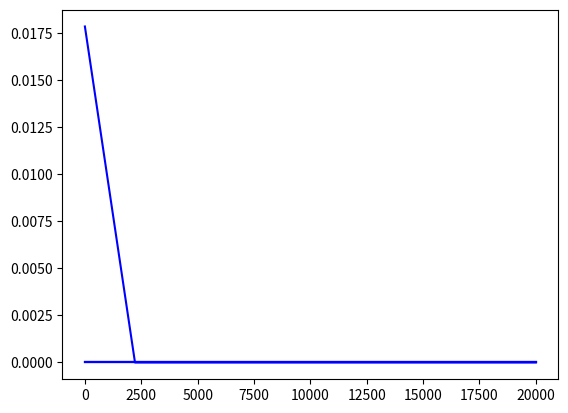

Recreate this plot in Python.
import numpy as np
import matplotlib.pyplot as plt
from scipy.special import ellipk
import scipy.integrate as integrate
from scipy.optimize import newton
from scipy.constants import k as k_b #In J/K
import scipy.constants as const

t = 2.7 * const.e #Braucht man nur für die conversion von k_b*T in die unit t (dazu mache k_b*T /t. )
# t = 2.7 eV (nach Quellen anscheinend bester Wert)

def rho_triangle(x):
    """x: arraylike with unit 1/t -> x=3 --> x = 3*t
    return DOS of triangle Lattice in units of 1/t -> to get real 1/J you have to divide DOS with value of t.
    """
    E = x
    z_0 = np.zeros_like(E)
    z_1 = np.zeros_like(E)
    mask_upper = np.logical_and(2<=E, 3>=E)
    mask_lower = np.logical_and(E>=-6, E<=2)
    mask_outside = np.logical_or(E<-6, E>3)
    z_0[mask_upper] = 3 + 2*np.sqrt(3-E[mask_upper]) - (E[mask_upper]/2)**2
    z_0[mask_lower] = 4*np.sqrt(3-E[mask_lower])
    z_1[mask_upper] = 4*np.sqrt(3-E[mask_upper])
    z_1[mask_lower] = 3 + 2*np.sqrt(3-E[mask_lower]) - (E[mask_lower]/2)**2
    DOS_tr = np.where(mask_outside,0,1/(np.sqrt(z_0)*np.pi**2) * ellipk(z_1/z_0))
    return DOS_tr

def func_DOS(E):
    """E:arraylike with unit E = epsilon/t with [epsilon] = J (real energy). 
    return DOS of honeycomb-lattice in units of 1/t for mu=0.
    """
    E = np.asarray(E)
    return np.abs(E)*rho_triangle(3-E**2)
    
def newton_func(delta, U, T, E_D, mu, num_points):
    """start: Starting Value of Delta in units of t
    T: Temperature in Kelvin
    U: Coupling Constant in Units of t
    mu: chemical Potential in Units of t
    iterations: maximum number of iterations
    E_debye: Debye-Energy in units of t
    returns list of delta for each iteration in units of t
    """
    x = np.linspace(-E_D, E_D, num_points)
    DOS = func_DOS(x)
    mask = np.logical_and(DOS < np.inf, x != 0)
    x = x[mask]
    DOS = DOS[mask]
    E_k = np.sqrt(delta**2 + (x-mu)**2)
    integrand_base = DOS * delta / E_k
    if T == 0:
        integral = integrate.simpson(integrand_base, x=x)
    else:
        with np.errstate(divide='ignore', invalid='ignore'):
            arg = E_k / (2 * (k_b/const.e) * T ) #T in Einheit K * t/eV
            tanh_val = np.tanh(arg)
        integral = integrate.simpson(integrand_base * tanh_val, x=x, axis=-1)
    return U / 2 * integral - delta

def newton_func2(delta, U, T, E, DOS, mu):
    """start: Starting Value of Delta in units of t
    T: Temperature in Kelvin
    U: Coupling Constant in Units of t
    mu: chemical Potential in Units of t
    iterations: maximum number of iterations
    E_debye: Debye-Energy in units of t
    returns list of delta for each iteration in units of t
    """
    E_k = np.sqrt(delta**2 + (E-mu)**2)
    integrand_base = DOS * delta / E_k
    if T == 0:
        integral = integrate.simpson(integrand_base, x=E)
    else:
        with np.errstate(divide='ignore', invalid='ignore'):
            arg = E_k / (2 * (k_b/const.e) * T ) #T in Einheit K * t/eV
            tanh_val = np.tanh(arg)
        integral = integrate.simpson(integrand_base * tanh_val, x=E, axis=-1)
    return U / 2 * integral - delta

def integral(delta, U, T, E_D, mu, num_points):
    """Get the integral of the DOS-Formula for a delta and mu!=0
    E: arraylike
    delta: delta
    U, T, E_D: scalar
    returns integral of DOS and Self_consistency
    """
    x = np.linspace(-E_D, E_D, num_points)
    DOS = func_DOS(x)
    mask = np.logical_and(DOS < np.inf, x != 0)
    x = x[mask]
    DOS = DOS[mask]
    E_k = np.sqrt(delta**2 + (x-mu)**2)
    integrand_base = DOS * delta / E_k
    if T == 0:
        integral = integrate.simpson(integrand_base, x=x)
    else:
        with np.errstate(divide='ignore', invalid='ignore'):
            arg = E_k / (2 * (k_b/const.e) * T ) #T in Einheit K * t/eV
            tanh_val = np.tanh(arg)
        integral = integrate.simpson(integrand_base * tanh_val, x=x, axis=-1)
    return U / 2 * integral 

def get_next_delta(delta, T, U, mu, E):
    """Get the next delta in a fixpoint algorithm using the DOS-Formula with mu!=0
    E: arraylike
    delta: delta_n
    U, T: scalar
    returns delta_n+1 of fipoint algorithm
    """
    E_k = np.sqrt((E-mu)**2 + delta**2)
    DOS = func_DOS(E)
    with np.errstate(divide='ignore', invalid='ignore'):
        integrand = np.divide(DOS * delta, E_k, out=np.zeros_like(E_k, dtype=float), where=E_k != 0)
    if T==0:
        integral = integrate.simpson(integrand, x=E) 
    else:
        arg = E_k / (2 * (k_b/const.e) * T ) #T in Einheit K * t/eV
        integral = integrate.simpson(integrand * np.tanh(arg), x=E)
    return U/2 * integral #Sollte in units of t sein, weil [DOS] = 1/t, [delta] = t, [E_k] = t und durch integration noch mal t -> [integral] = 1, [U] = t


def fixpunkt_algo(start, T, U, E_D, mu, iterations, num_points):
    """start: Starting Value of Delta in units of t
    T: Temperature in K * t/eV
    U: Coupling Constant in Units of t
    mu: chemical Potential in Units of t
    iterations: maximum number of iterations
    E_debye: Debye-Energy in units of t
    returns list of delta for each iteration in units of t
    """
    x = np.linspace(-E_D, E_D, num_points)
    DOS = func_DOS(x) #in units of 1/t
    #Bei x = 1 ist DOS unendlich -> Filtere Punkte heraus
    mask = np.logical_and(DOS < np.inf, x != 0)
    x = x[mask]
    deltas = np.array([start])
    for i in range(iterations):
        delta_next = get_next_delta(deltas[i], T=T, U=U, mu=mu, E=x)
        deltas = np.append(deltas, delta_next)
    return deltas

def get_delta(start, T, U, E_D, iterations, num_points, mu=0):
    """start: Starting Value of Delta in units of t
    T: Temperature in Kelvin
    U: Coupling Constant in Units of t
    mu: chemical Potential in Units of t
    iterations: maximum number of iterations
    num_pints: number of points in E_linspace, integration
    E_debye: Debye-Energy in units of t
    returns list of delta for each iteration in units of t
    """
    deltas = fixpunkt_algo(start, T, U, E_D, mu, iterations, num_points)
    delta = deltas[-1]
    # return delta
    #Newton Verfahren
    try:
        delta = newton(newton_func, args=(U,T,E_D, mu, num_points), x0=delta, maxiter=200)
        return delta
    except Exception:
        return deltas[-1]

def get_delta_2(E, DOS, mu, start, T, U, iterations):
    """start: Starting Value of Delta in units of t
    T: Temperature in Kelvin
    U: Coupling Constant in Units of t
    mu: chemical Potential in Units of t
    iterations: maximum number of iterations
    num_pints: number of points in E_linspace, integration
    E_debye: Debye-Energy in units of t
    returns list of delta for each iteration in units of t
    """
    deltas = np.array([start])
    for i in range(iterations):
        E_k = np.sqrt((E-mu)**2 + deltas[i]**2)
        if T==0:
            integral = integrate.simpson(DOS*deltas[i]/E_k, x=E) 
        else:
            arg = E_k / (2 * (k_b/const.e) * T ) #T in Einheit K * t/eV
            integral = integrate.simpson(DOS*deltas[i]/E_k * np.tanh(arg), x=E)
        delta_next=U/2 * integral
        deltas = np.append(deltas, delta_next)
    delta = deltas[-1]
    try:
        delta = newton(newton_func2, args=(U,T, E, DOS,mu), x0=delta, maxiter=200)
        return delta
    except Exception:
        return deltas[-1]

"""Conversions"""
def t2mev(x):
    conv = t /const.e * 1e3 #from [t] -> [meV]
    return x * conv

def mev2t(x):
    return x * const.e*1e-3/t


if __name__ == "__main__":
    # conv = t /const.e * 1e3 #from [t] -> [meV]
    # U = 9.4 #eV 
    # U = 9.4*const.e/t

    # print(f"t = {t/const.e:.2f}eV von Paper")
    print(f"Debye Energien für Graphen sind ca. {1800*k_b/const.e*1e3:.2f} - {2300*k_b/const.e*1e3:.2f} meV, also 0.05- 0.07t")
    print(f"Delta Werte sind im Bereich ca. 1-10 meV")
    # print(f"1t entspricht {conv:.2f}meV")
    # print(f"U ist im Bereich von {U:.2f}t = {U*conv*1e-3:.2f}eV")
    
    
    """Test functions"""
    
    # E = np.linspace(-2,2,1000)
    # DOS = func_DOS(E + 0.5)
    # plt.plot(E, DOS)
    # plt.show()
    import time
    t1= time.perf_counter()
    T = np.linspace(0, 20000, 10)  #K
    U = 100 # t
    E_D = 0.07 # t
    mu = [0,0.5,1,1.5,2] # t
    fig, ax = plt.subplots()
    for m in mu:
        deltas = np.array([])
        for elem in T:
                deltas = np.append(deltas, get_delta(U=U, T=elem, E_D=E_D, mu=m, iterations=2, start=1, num_points=10009))
        ax.plot(T, deltas, "b-",label="Verlauf")
    t2 = time.perf_counter()
    print(t2-t1)
    plt.show()
    """Tipp: Wennmöglich wenig Fixpunktiterationen machen, newton funktioniert genauso gut, nur nicht für irgendwelche anfangsvalues"""
